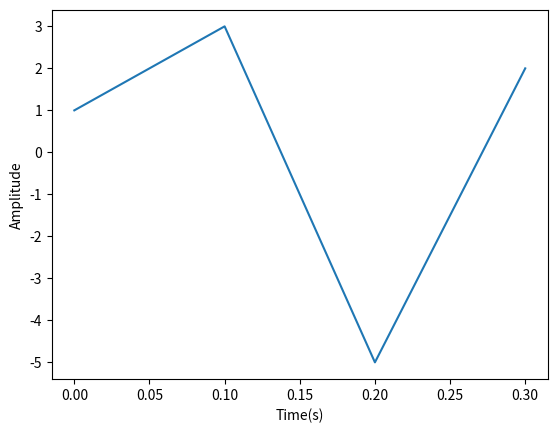

Python code for this plot:
import numpy as np
import matplotlib.pyplot as plt

x=[1,3,-5,2]

fs=10
t=np.arange(len(x))/fs

plt.plot(t,x)
plt.xlabel("Time(s)")
plt.ylabel("Amplitude")
plt.show()
